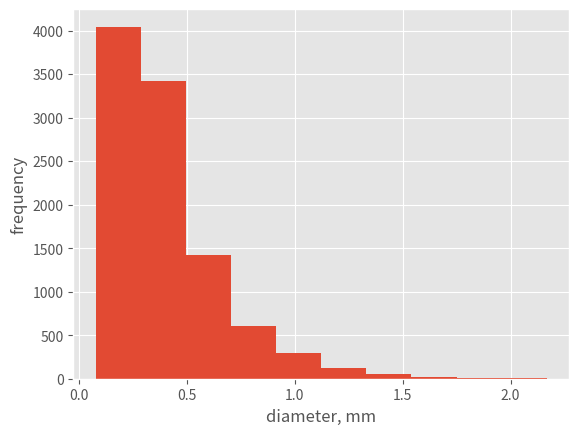

The matplotlib source for this figure: (Note: this script raises an exception after producing the figure.)
# -*- coding: utf-8 -*-
"""
Created on Mon Feb  6 10:23:31 2023

[redacted]
"""

import numpy as np
import matplotlib.pyplot as plt
import random

#simulasi untuk 0.1 lpm
n=10000 #jumlah sampel
a=[0 for x in range(n)]    #parameter 1
b=[0 for x in range(n)]    #parameter 2
d=[0 for x in range(n)]    #parameter 3 /diameter 
for i in range(n):
    a[i]=random.uniform(1,2)
    b[i]=random.uniform(0,1)
    d[i]=-np.log(a[i]*b[i])/4+0.249
    
plt.style.use('ggplot')
plt.hist(d)
plt.xlabel('diameter, mm')
plt.ylabel('frequency')
plt.show()  
mean=np.mean(d)
plt.close

#mencari panjang heat exchanger
#t_amb=[x for x in range(n)]   # suhu ruangan, celcius
ti=[x for x in range(n)]        # suhu bak air
tsat=[x for x in range(n)]      #suhu saturator / target
l=[x for x in range(n)]      #panjang tubing
r_out=9.5/2 /1000             #jari jari tubing luar, m
r_in=r_out-0.001                #jari jari tubing dalam, m
delta_tin=[x for x in range(n)] # fungsi logaritmik
alpha_in=10 #convective heat transfer coefficient of air, W/m^2/K
alpha_out=2000 #convective heat transfer coefficient of water, W/m^2/K                      
flow_rate= 5 #flow rate udara, lpm
m_flowrate=1.204*flow_rate/60/1000   #mass flow rate, kg/s
cp_a=1.005*1000  #specific heat of gas, J/kg K
l_amda=15 #thermal conductivity of stainless steel, W/K/m
ho=1/(alpha_out*2*np.pi*r_out) #hambatan panas dari OD
hi=1/(alpha_in*2*np.pi*r_in) #hambatan panas dari ID
k=np.log(r_out/r_in)/(l_amda*2*np.pi) #hambatan panas dari termal konductivity stainless steel
A=ho+hi+k
for i in range(n):
  t_amb[i]=random.uniform(23,24)      #fluktuasi 3  deg C dengan rectangular distribusi
  ti[i]=random.uniform(-0.02,0.02)+ random.uniform(-0.05,0.05)+random.normalvariate(24.89,0.05)
  tsat[i]=ti[i]-0.001
  delta_tin[i]=(t_amb[i]-tsat[i])/np.log((t_amb[i]-ti[i])/(tsat[i]-ti[i]))
  l[i]=m_flowrate*cp_a*(t_amb[i]-tsat[i])/delta_tin[i]*A# panjang pipa stainless steel yang diperlukan
#plt.hist(l)
#plt.xlabel('length, m')
#plt.ylabel('frequency')
#plt.show

#mencari kecepatan gelembung
r=[x for x in range(n)]    #parameter 4 /jari jari
Fa=[x for x in range(n)]   #gaya archimedes
V=[x for x in range(n)]     #volume gelembung
Psat=[x for x in range(n)]  #tekanan saturator
PL=[x for x in range(n)]  #tekanan air pada kedalaman tertentu
Pb=[x for x in range(n)]  #tekanan gelembung
rho_g=[x for x in range(n)]  #densitas gelembung
W=[x for x in range(n)]   #gaya berat
F=[x for x in range(n)]   #gaya stokes
mb=[x for x in range(n)]   #massa benda
C=[x for x in range(n)]   #parameter pengganti gaya arcimedes dan gaya berat
D=[x for x in range(n)]   #parameter pengganti gaya stoke
velocity=[x for x in range(n)]   #kecepatan gelembung
#depth=[x for x in range(n)] #kedalaman air
rho_w=997.13                # densitas air pada suhu 25 deg C, kg/m3
g=9.8                       # gravitasi bumi, m/s2
Rg=8.314463                  #ketetapan gas, JK-1mol-1
s=71.99/1000                 #surface tension water-air, N/m
h=7/100                     # kedalaman bubble aerator, m
psat=100090.8089            #tekanan saturator pada 0.1 lpm
sd_psat=50                  #standar deviasi tekanan saturator
eta= 0.891/1000          #viscosity of water kg/m s
for i in range(n):
    r[i]=d[i]/2/1000        #jari jari gelembung, m
    Psat[i]=random.normalvariate(psat,sd_psat)  #tekanan atmosfer di saturator
    PL[i]=Psat[i]+rho_w*g*h 
    Pb[i]=PL[i]+2*s/r[i]
    rho_g[i]=Pb[i]*28/(Rg*(ti[i]+273.15)*1000)   
    V[i]=4/3*np.pi*r[i]**3 # volume gelembung, m3
    mb[i]=rho_g[i]*V[i]     #massa benda
    Fa[i]=rho_w*g*V[i]      #gaya archimedes ke atas
    W[i]=rho_g[i]*g*V[i]    #gaya berat
    F[i]=6*np.pi*eta*r[i]   #parameter gaya stokes
    C[i]=(Fa[i]-W[i])/mb[i] #parameter pengganti Fa dan W
    D[i]=F[i]/mb[i]         #parameter pengganti gaya stokes
    t = 0.5              #waktu, s
    velocity[i]=-C[i]/D[i]*np.exp(-D[i]*t)+C[i]/D[i]
    
print("densitas gelembung", np.mean(rho_g))    
print("diameter",np.max(d))   
print("gaya archimedes",np.max(Fa))
print("gaya berat",np.max(W))             
print("kecepatan",np.mean(velocity)) 
print("kecepatan minimal",np.min(velocity))
print("kecepatan maksimal",np.max(velocity))
plt.hist(velocity)
plt.xlabel('velocity, m/s')
plt.ylabel('frequency')
plt.show()
#print(velocity)    

#mencari koefisien convection oleh air
cp_w=4.18*1000 #specific heat of water, J/kg K
k_w=0.598 #thermal conductivity pada suhu 25 C
Pr=cp_w*eta/k_w #Prandtl number
Re=[x for x in range(n)] 
Nu=[x for x in range(n)] 
hconv=[x for x in range(n)]     #parameter konveksi 
As=[x for x in range(n)]     #luas area
j=[x for x in range(n)]     #parameter exponensial
suhu_akhir=[x for x in range(n)] #suhu gelembung lepas ke permukaan
for i in range(n):
    Re[i]=rho_w*velocity[i]*d[i]/eta   #Reynolds number
    Nu[i]=2+(0.4*Re[i]**0.5+0.06**(2/3))*Pr**0.4 #Nusselt number
    hconv[i]=Nu[i]*k_w/d[i]
    t=0.1
    As[i]=4*np.pi*r[i]**2
    j[i]=hconv[i]*As[i]/(rho_g[i]*V[i]*cp_a)
    suhu_akhir[i]=np.exp(-j[i]*t)*(ti[i]-tsat[i])+ti[i]
y =np.random.normal(np.mean(suhu_akhir),np.std(suhu_akhir),n)
plt.style.use('seaborn-deep')
plt.hist(suhu_akhir,label="simulasi")
plt.hist(y,label="gaussian")
plt.xlabel('suhu, degC')
plt.ylabel('frequency')
plt.title("suhu dew point")
plt.legend(loc="upper right")
plt.show()
print("suhu akhir",np.mean(suhu_akhir))   
print("simpangan suhu akhir",np.std(suhu_akhir))   

